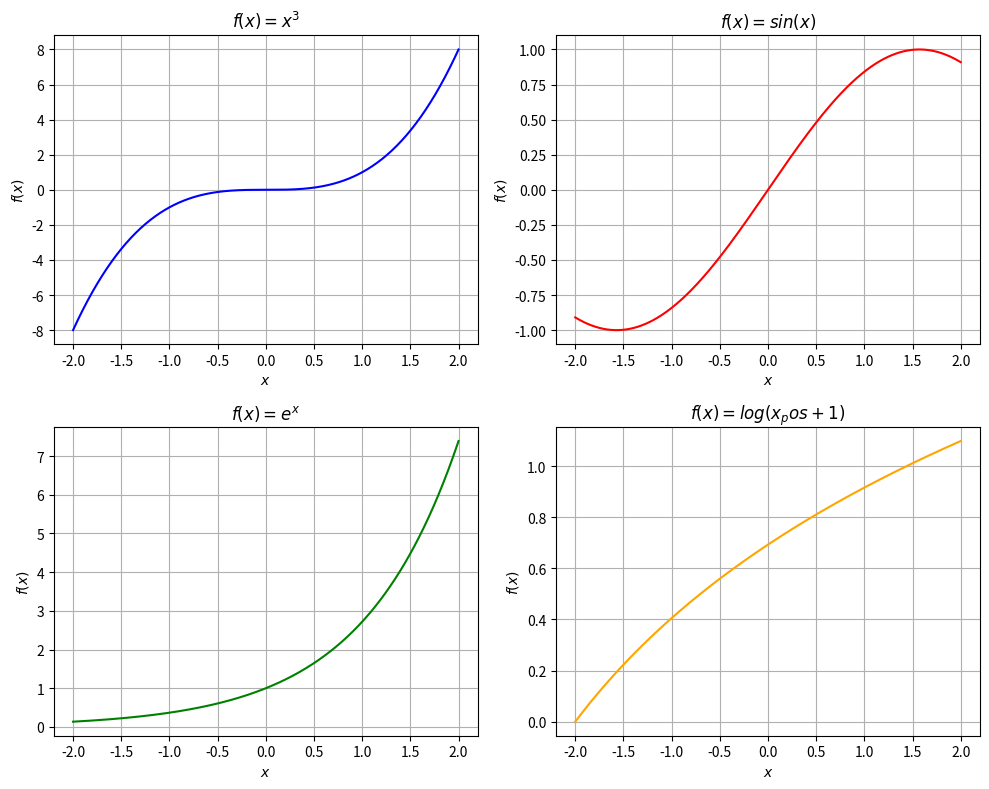

Reproduce this figure in Python.
import matplotlib.pyplot as plt
import numpy as np
from matplotlib.pyplot import xlabel

x = np.linspace(-2, 2, 400)
x_pos = np.linspace(0, 2, 400)

fig, axs = plt.subplots(2,2, figsize = (10,8))

axs[0,0].plot(x, x**3, color = 'blue')
axs[0,0].set_title(r'$f(x) = x^3$')
axs[0,0].set_xlabel(r'$x$')
axs[0,0].set_ylabel(r'$f(x)$')
axs[0,0].grid(True)

axs[0,1].plot(x, np.sin(x), color = 'red')
axs[0,1].set_title(r'$f(x) = sin(x)$')
axs[0,1].set_xlabel(r'$x$')
axs[0,1].set_ylabel(r'$f(x)$')
axs[0,1].grid(True)

axs[1,0].plot(x, np.exp(x) , color = 'green')
axs[1,0].set_title(r'$f(x) = e^x$')
axs[1,0].set_xlabel(r'$x$')
axs[1,0].set_ylabel(r'$f(x)$')
axs[1,0].grid(True)

axs[1,1].plot(x, np.log(x_pos + 1), color = 'orange')
axs[1,1].set_title(r'$f(x) = log(x_pos + 1)$')
axs[1,1].set_xlabel(r'$x$')
axs[1,1].set_ylabel(r'$f(x)$')
axs[1,1].grid(True)

plt.tight_layout()
plt.show()